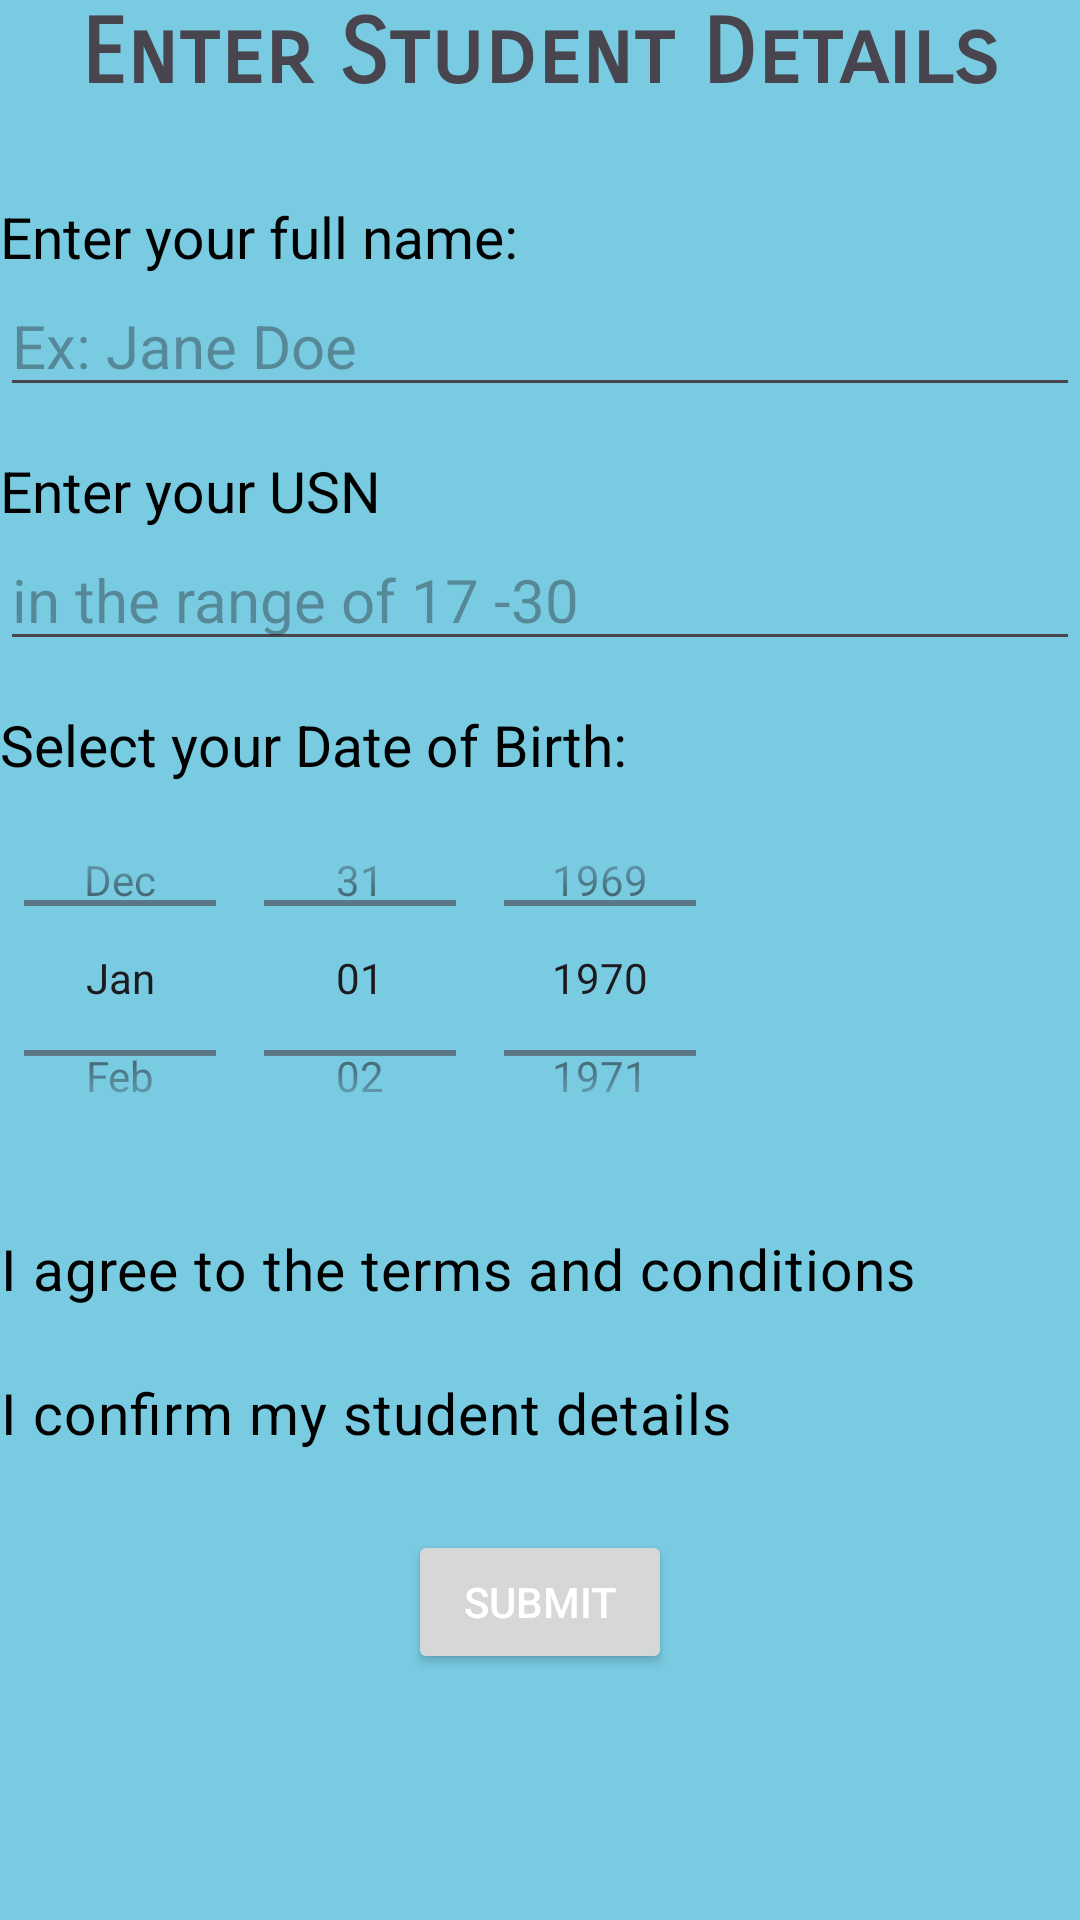

Here is an Android app screen rendered from its layout file. Give the layout XML and the strings, colors and styles it references.
<!-- AndroidManifest.xml: application theme Theme.MADlab7studentRegistrationForm -->
<!-- res/layout/student_form.xml -->
<?xml version="1.0" encoding="utf-8"?>
<androidx.constraintlayout.widget.ConstraintLayout xmlns:android="http://schemas.android.com/apk/res/android"
    xmlns:app="http://schemas.android.com/apk/res-auto"
    xmlns:tools="http://schemas.android.com/tools"
    android:id="@+id/main"
    android:background="#79CBE2"
    android:layout_width="match_parent"
    android:layout_height="match_parent"
    tools:context=".MainActivity">

    <TextView
        android:layout_width="wrap_content"
        android:layout_height="wrap_content"
        android:text="@string/enter_student_details"
        app:layout_constraintStart_toStartOf="parent"
        app:layout_constraintTop_toTopOf="parent"
        android:textStyle="bold"
        android:id="@+id/heading"
        android:fontFamily="sans-serif-smallcaps"
        android:textSize="30sp"
        app:layout_constraintEnd_toEndOf="parent" />

    <TextView
        android:layout_width="wrap_content"
        android:layout_height="wrap_content"
        android:labelFor="@id/name"
        android:id="@+id/nameLabel"
        android:layout_marginTop="30dp"
        app:layout_constraintTop_toBottomOf="@id/heading"
        app:layout_constraintStart_toStartOf="parent"
        android:text="@string/enter_your_full_name"
        android:textSize="19sp"
        android:textColor="@color/black"
        android:textAlignment="viewStart" />

    <EditText
        android:layout_width="match_parent"
        android:layout_height="wrap_content"
        android:id="@+id/name"
        android:textSize="20sp"
        android:inputType="textPersonName"
        android:textColor="@color/black"
        app:layout_constraintStart_toStartOf="parent"
        app:layout_constraintTop_toBottomOf="@id/nameLabel"
        android:hint="@string/ex_jane_doe" />

    <TextView
        android:layout_width="match_parent"
        android:layout_height="wrap_content"
        app:layout_constraintStart_toStartOf="parent"
        app:layout_constraintTop_toBottomOf="@id/name"
        android:id="@+id/USNlabel"
        android:layout_marginTop="15dp"
        android:textSize="19sp"
        android:textColor="@color/black"
        android:text="@string/enter_your_usn" />

    <EditText
        android:layout_width="match_parent"
        android:layout_height="wrap_content"
        android:id="@+id/USN"
        android:inputType="number"
        android:hint="@string/in_the_range_of_17_30"
        android:textColor="@color/black"
        app:layout_constraintStart_toStartOf="parent"
        app:layout_constraintTop_toBottomOf="@id/USNlabel"
        android:textSize="20sp" />

    <TextView
        android:layout_width="wrap_content"
        android:layout_height="wrap_content"
        android:id="@+id/dateLabel"
        app:layout_constraintStart_toStartOf="parent"
        app:layout_constraintTop_toBottomOf="@id/USN"
        android:text="@string/select_your_date_of_birth"
        android:layout_marginTop="15dp"
        android:textSize="19sp"
        android:textColor="@color/black" />

    <DatePicker
        android:layout_width="wrap_content"
        android:layout_height="130dp"
        android:datePickerMode="spinner"
        android:id="@+id/dob"
        app:layout_constraintStart_toStartOf="parent"
        app:layout_constraintTop_toBottomOf="@+id/dateLabel"
        android:calendarViewShown="false" />

    <CheckBox
        android:id="@+id/checkbox1"
        android:layout_width="match_parent"
        android:layout_height="wrap_content"
        android:layout_marginTop="8dp"
        android:button="@drawable/checkbox_selector"
        android:text="@string/i_agree_to_the_terms_and_conditions"
        android:textColor="@color/black"
        android:textSize="19sp"
        app:layout_constraintStart_toStartOf="parent"
        app:layout_constraintTop_toBottomOf="@id/dob" />

    <CheckBox
        android:id="@+id/checkbox2"
        android:layout_width="match_parent"
        android:layout_height="wrap_content"
        android:button="@drawable/checkbox_selector"
        android:text="@string/i_confirm_my_student_details"
        android:textColor="@color/black"
        android:buttonTint="@color/black"
        android:textSize="19sp"
        app:layout_constraintStart_toStartOf="parent"
        app:layout_constraintTop_toBottomOf="@id/checkbox1" />

    <Button
        android:id="@+id/submit"
        android:layout_width="wrap_content"
        android:layout_height="wrap_content"
        android:text="@string/submit"
        android:layout_marginTop="15dp"
        android:textColor="@color/white"
        app:layout_constraintTop_toBottomOf="@id/checkbox2"
        app:layout_constraintStart_toStartOf="parent"
        app:layout_constraintEnd_toEndOf="parent" />

</androidx.constraintlayout.widget.ConstraintLayout>
<!-- resources referenced by this layout -->
<resources>
  <string name="enter_student_details">Enter Student Details</string>
  <string name="enter_your_full_name">Enter your full name:</string>
  <string name="enter_your_usn">Enter your USN</string>
  <string name="ex_jane_doe">Ex: Jane Doe</string>
  <string name="i_agree_to_the_terms_and_conditions">I agree to the terms and conditions</string>
  <string name="i_confirm_my_student_details">I confirm my student details</string>
  <string name="in_the_range_of_17_30">in the range of 17 -30</string>
  <string name="select_your_date_of_birth">Select your Date of Birth:</string>
  <string name="submit">Submit</string>
  <style name="Theme.MADlab7studentRegistrationForm" parent="Base.Theme.MADlab7studentRegistrationForm" />
  <style name="Base.Theme.MADlab7studentRegistrationForm" parent="Theme.Material3.DayNight.NoActionBar">
          
          
      </style>
  <!-- not gathered from this repository: default colours our renderer supplied (Android Studio template values) -->
  <color name="black">#FF000000</color>
  <color name="white">#FFFFFFFF</color>
</resources>
